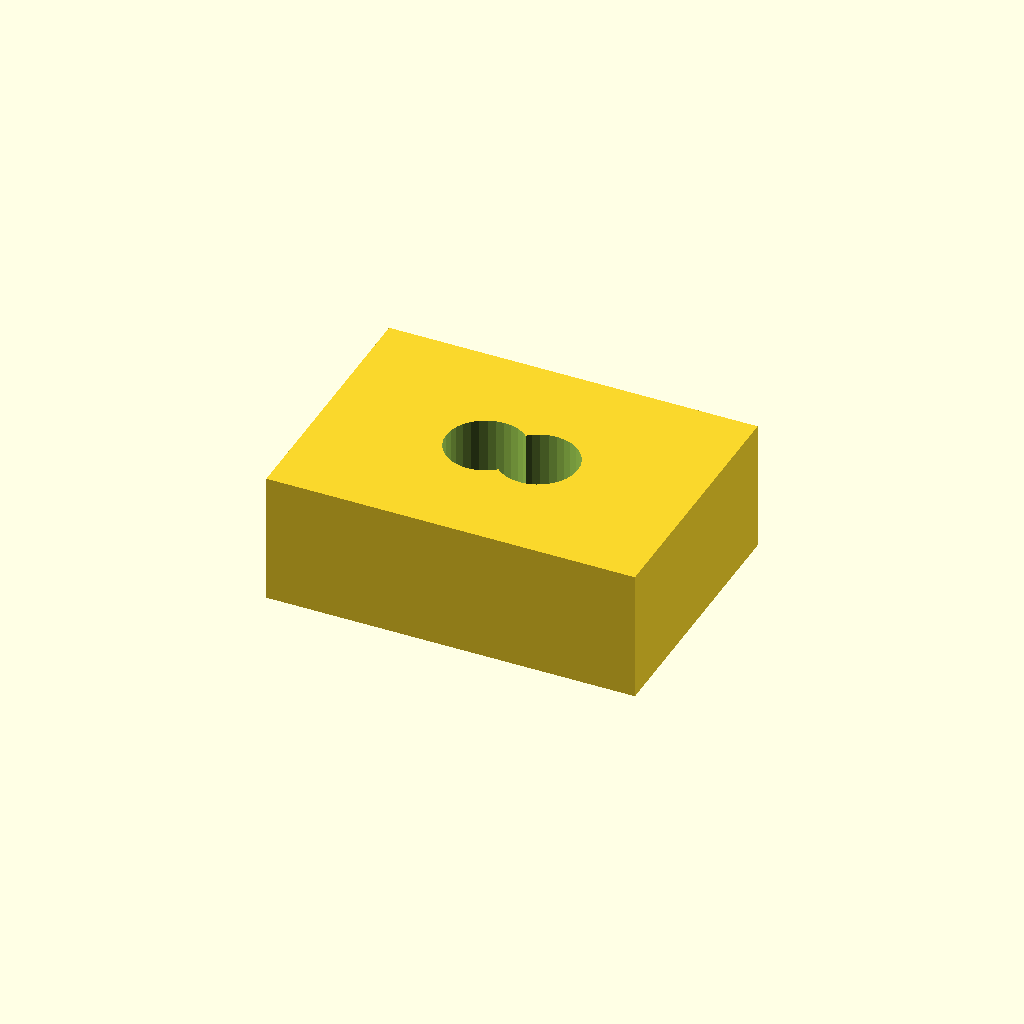
Cell 1: the model at its default parameters.
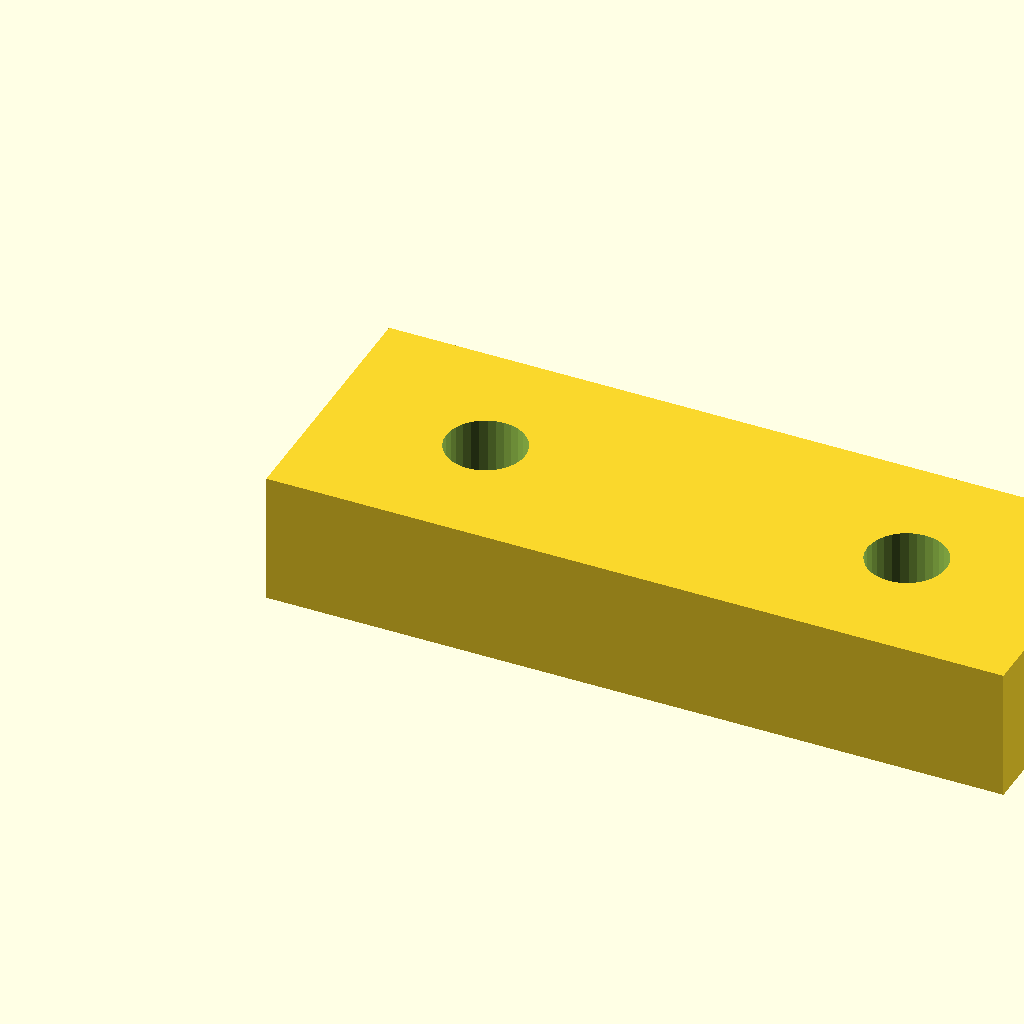
Cell 2 — pad_l set to 28, the other parameters unchanged.
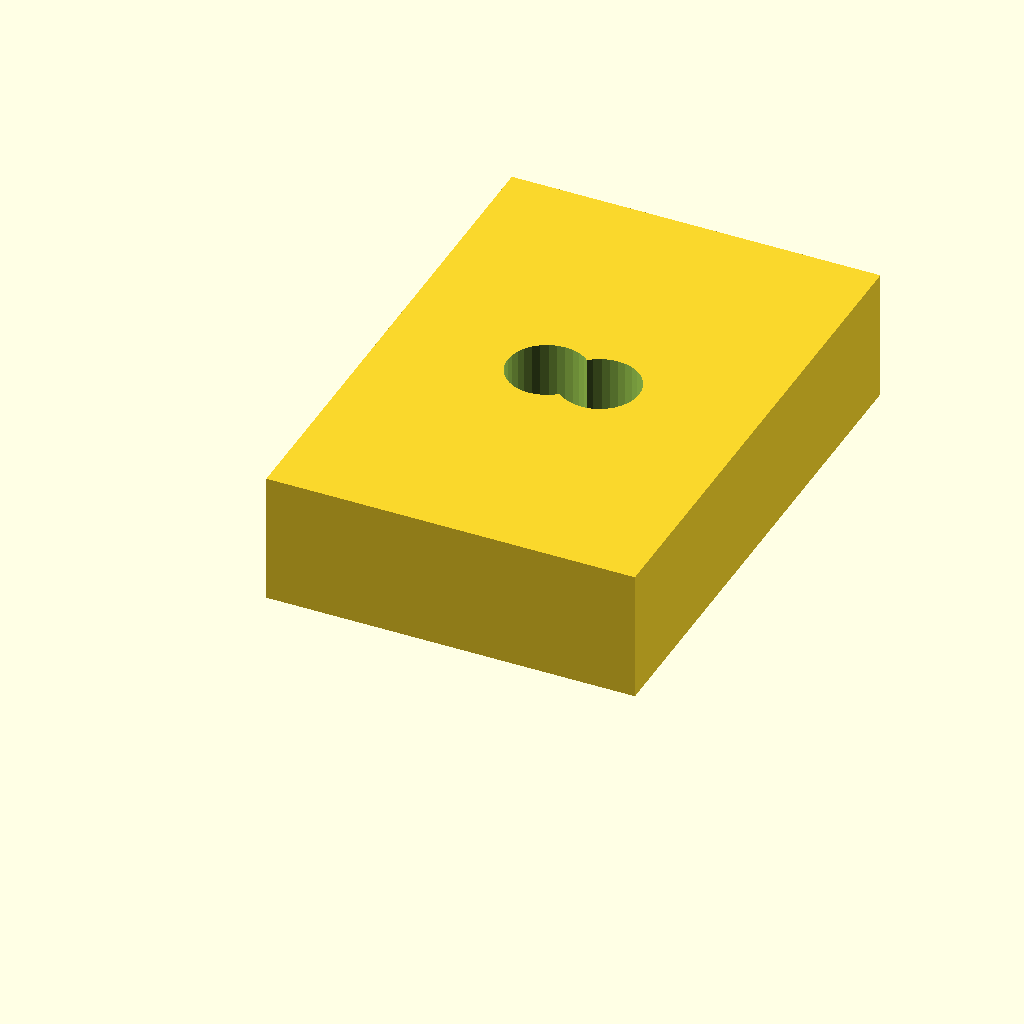
Cell 3 — pad_w set to 20, the other parameters unchanged.
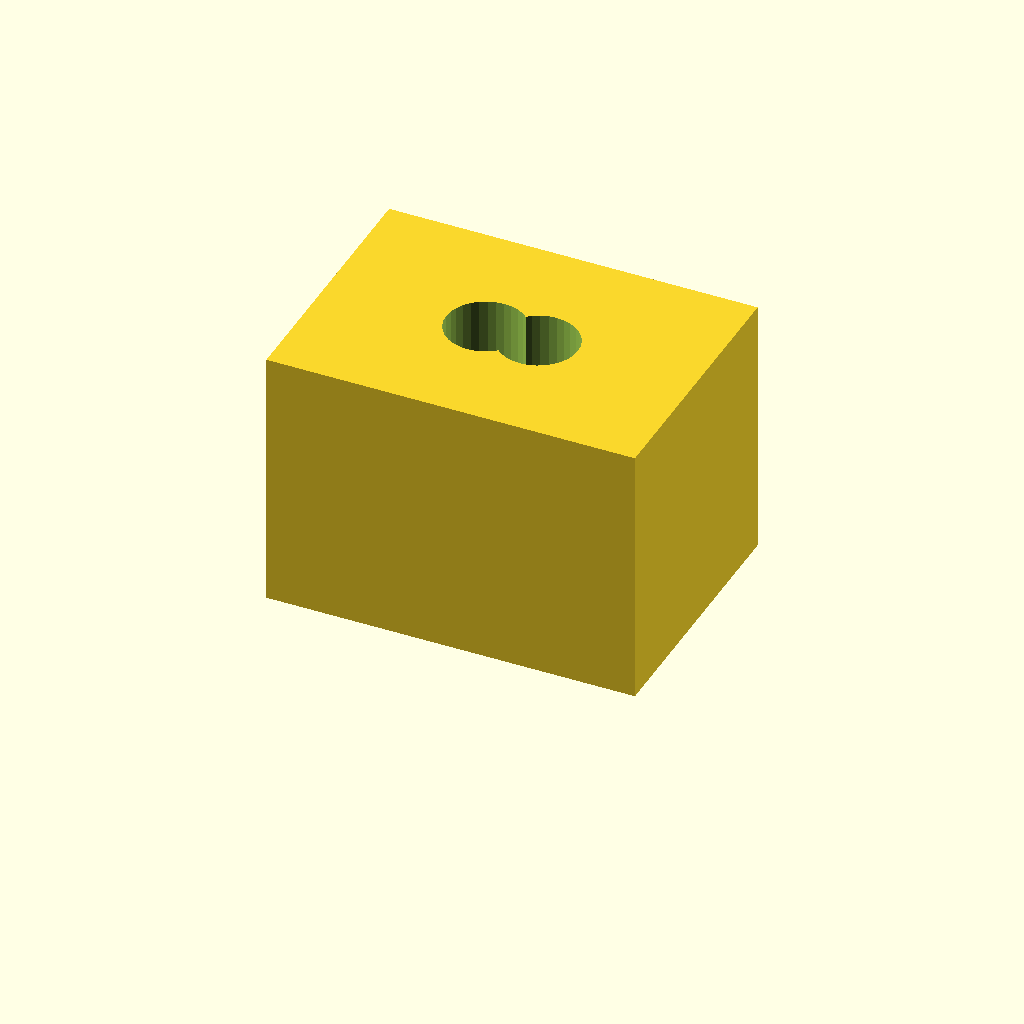
Cell 4: pad_t = 10 (everything else at default).
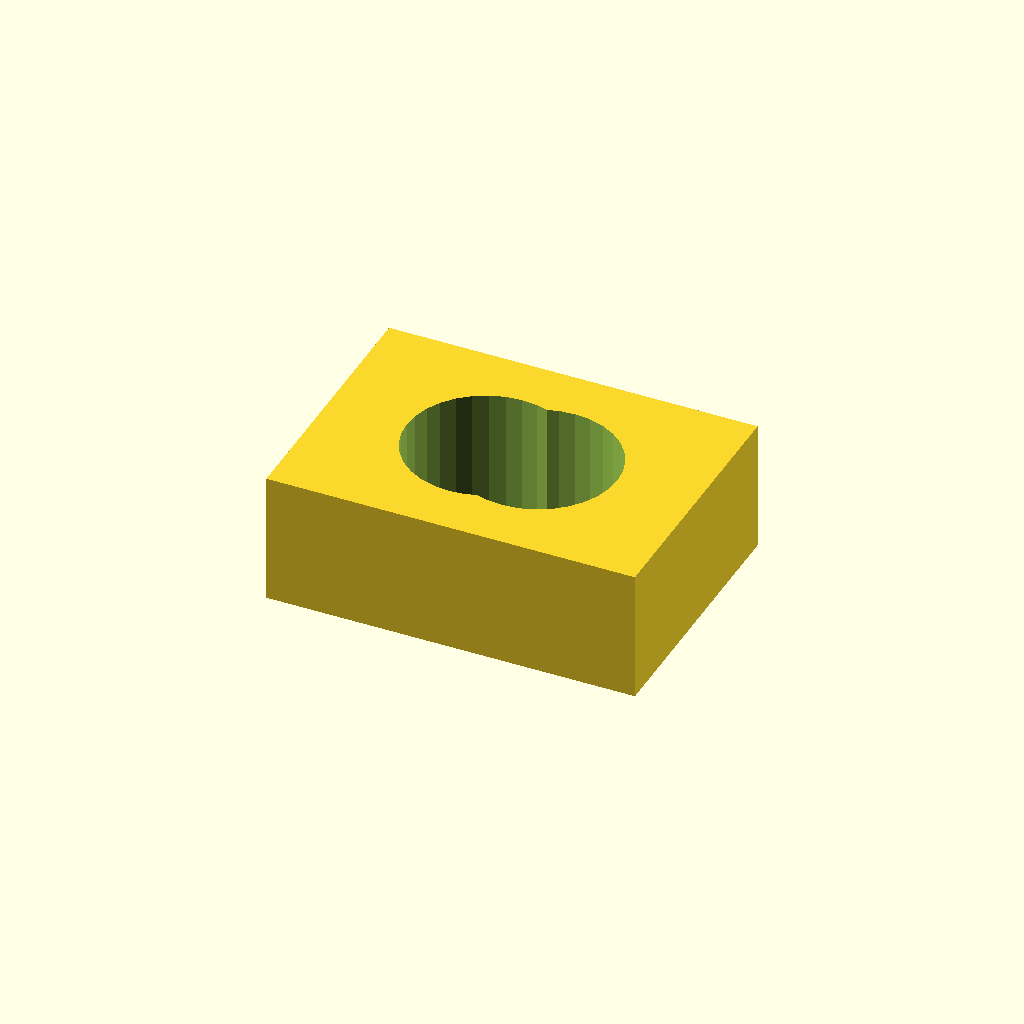
Cell 5: the same model with hole_d = 6.
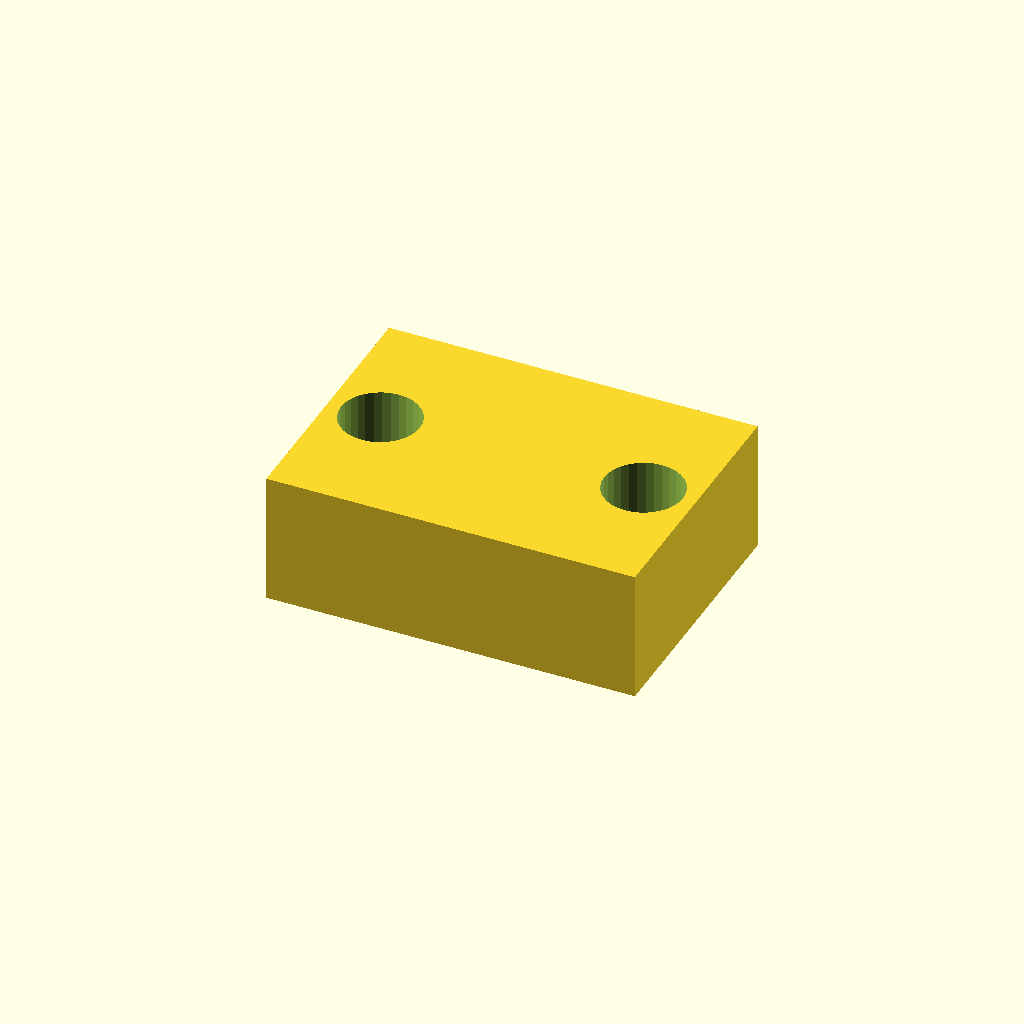
Cell 6: hole_x = 12 (everything else at default).
All cells are drawn from one camera (rotation 55°, 0°, 25°, orthographic, colour scheme Cornfield), so only the parameter changes between them.
The OpenSCAD source (optional_data/data/scale1/microfeatures/part_0009.scad):
$fn = 32;

// ----------------------------------------------------------------------
// Micro pad: two-hole pad, 5-20 mm class
// ----------------------------------------------------------------------

// --- parameters (mm) ---
pad_l = 14;               // pad length, X
pad_w = 10;               // pad width, Y
pad_t = 5;                // pad thickness, Z
hole_d = 3;               // hole diameter
hole_x = 6;               // X of the first hole centre

difference() {
  cube([pad_l, pad_w, pad_t]);
  for (x = [hole_x, pad_l - hole_x])
    translate([x, pad_w / 2, -1])
      cylinder(h = pad_t + 2, d = hole_d);
}
Parameter table extracted from the source (name, type, default, range or options):
pad_l: number, default 14
pad_w: number, default 10
pad_t: number, default 5
hole_d: number, default 3
hole_x: number, default 6
